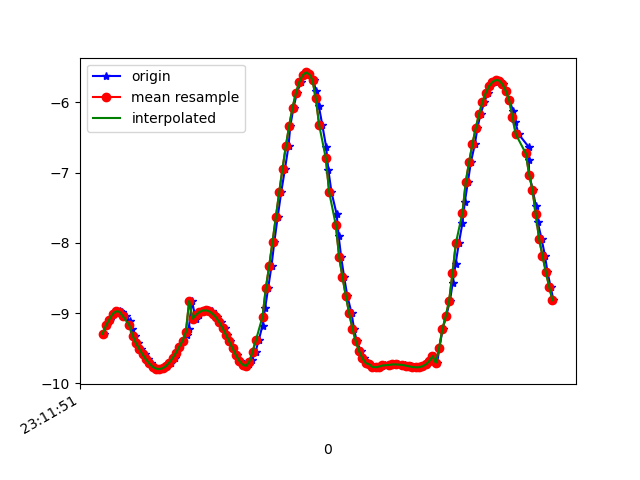

The file beside this chart, header and first rows:
1617837111627, 532755202655175, -9.296875, -3.0183358, 0.7055301
1617837111645, 532755221885945, -9.177, -3.318, 0.9063
1617837111662, 532755241116715, -9.097, -3.512, 0.9728
1617837111681, 532755260347485, -9.013, -3.717, 0.9953
1617837111701, 532755279578255, -8.977, -3.78, 1.082
1617837111722, 532755298809025, -8.974, -3.815, 0.9755
1617837111738, 532755318039795, -8.987, -3.76, 1.071
1617837111758, 532755337270565, -9.042, -3.667, 0.9125
1617837111782, 532755356501335, -9.12, -3.487, 0.8397
1617837111796, 532755375732105, -9.222, -3.256, 0.6192
1617837111814, 532755394962875, -9.321, -2.957, 0.6423
1617837111835, 532755414193645, -9.429, -2.62, 0.5181
1617837111852, 532755433424415, -9.509, -2.272, 0.6816
1617837111877, 532755452655185, -9.59, -1.932, 0.576
1617837111890, 532755471885955, -9.66, -1.608, 0.3712
1617837111910, 532755491116725, -9.719, -1.224, 0.2975
1617837111930, 532755510347495, -9.766, -0.8125, 0.07396
1617837111954, 532755529578265, -9.792, -0.3892, 0.004973
1617837111967, 532755548809035, -9.8, 0.04578, -0.01928
1617837111987, 532755568039805, -9.788, 0.4867, -0.02578
1617837112008, 532755587270575, -9.756, 0.9237, -0.01353
1617837112031, 532755606501345, -9.707, 1.348, 0.01942
1617837112052, 532755625732115, -9.642, 1.749, 0.06714
1617837112062, 532755644962885, -9.567, 2.122, 0.1189
1617837112081, 532755664193655, -9.483, 2.466, 0.1681
1617837112101, 532755683424425, -9.397, 2.775, 0.201
1617837112126, 532755702655195, -9.311, 3.049, 0.2108
1617837112137, 532755721885965, -9.229, 3.291, 0.2042
1617837112157, 532755741116735, -8.827, 4.232, 0.4729
1617837112178, 532755760347505, -9.081, 3.679, 0.2035
1617837112197, 532755779578275, -9.027, 3.808, 0.2162
1617837112214, 532755798809045, -8.988, 3.899, 0.2421
1617837112234, 532755818039815, -8.966, 3.947, 0.2835
1617837112255, 532755837270585, -8.962, 3.952, 0.3346
1617837112275, 532755856501355, -8.977, 3.913, 0.389
1617837112291, 532755875732125, -9.01, 3.829, 0.4395
1617837112309, 532755894962895, -9.061, 3.702, 0.4881
1617837112328, 532755914193665, -9.13, 3.523, 0.5252
1617837112354, 532755933424435, -9.215, 3.292, 0.5405
1617837112366, 532755952655205, -9.308, 3.016, 0.5569
1617837112385, 532755971885975, -9.405, 2.689, 0.6044
1617837112404, 532755991116745, -9.504, 2.291, 0.683
1617837112424, 532756010347515, -9.599, 1.817, 0.7785
1617837112443, 532756029578285, -9.679, 1.27, 0.8676
1617837112461, 532756048809055, -9.734, 0.6581, 0.9287
1617837112480, 532756068039825, -9.754, 0.004611, 0.9491
1617837112500, 532756087270595, -9.732, -0.661, 0.9464
1617837112518, 532756106501365, -9.665, -1.309, 0.9586
1617837112538, 532756125732135, -9.552, -1.939, 1.019
1617837112557, 532756144962905, -9.39, -2.577, 1.109
1617837112580, 532756164193675, -9.179, -3.219, 1.195
1617837112596, 532756183424445, -8.928, -3.834, 1.279
1617837112614, 532756202655215, -8.644, -4.411, 1.362
1617837112634, 532756221885985, -8.328, -4.96, 1.443
1617837112651, 532756241116755, -7.987, -5.476, 1.505
1617837112671, 532756260347525, -7.633, -5.948, 1.551
1617837112692, 532756279578295, -7.282, -6.362, 1.592
1617837112715, 532756298809065, -6.944, -6.721, 1.629
1617837112736, 532756318039835, -6.624, -7.03, 1.656
1617837112747, 532756337270605, -6.331, -7.292, 1.671
1617837112766, 532756356501375, -6.077, -7.5, 1.689
... 81 more rows
